Run: headless pygame with SDL's dummy video driver; simulated clock (each Clock.tick advances the game by its frame time, no real sleeping); random seed 0; keys injected as events and as key.get_pressed() state; no mouse input; restart key C tapped at the start of phases 3 and 4.
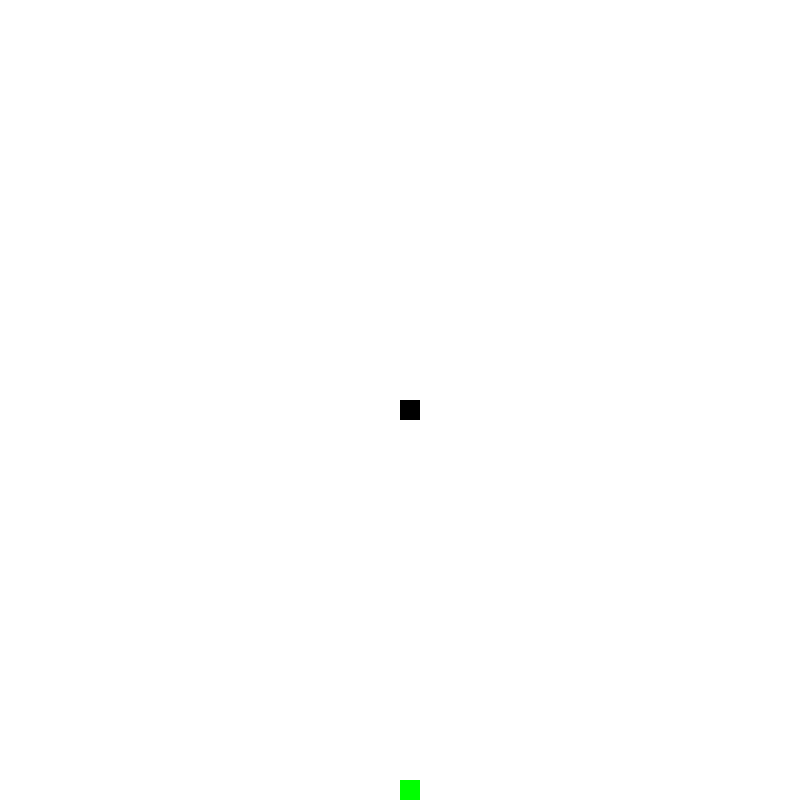
Frame 1 of 4 · flips 1–60 · no input
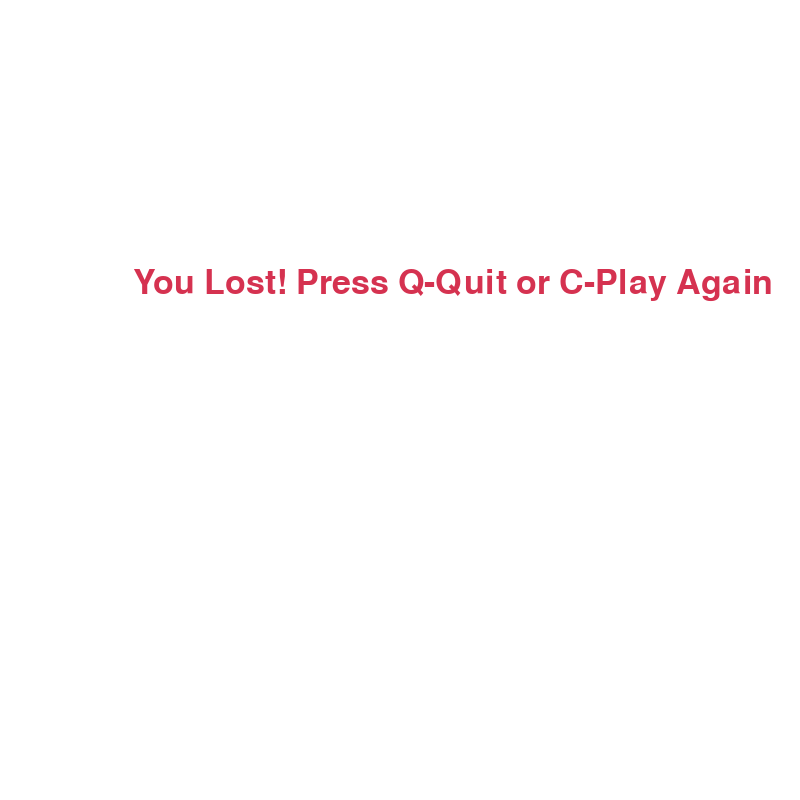
Frame 2 of 4 · flips 61–180 · tapped SPACE, RETURN · held RIGHT (→), D
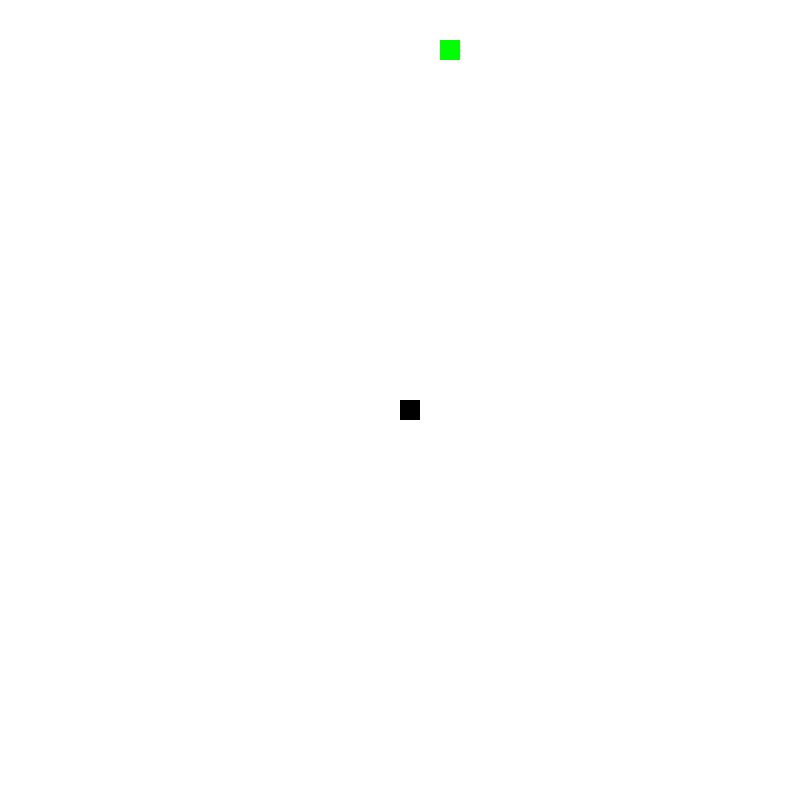
Frame 3 of 4 · flips 181–300 · tapped C · held DOWN (↓), S
Frame 4 of 4 · flips 301–420 · tapped C · held LEFT (←), A, UP (↑), W · screen same as frame 2, image omitted

The pygame program that drew these frames:

import pygame
import random
import sys

# 初始化pygame
try:
    pygame.init()
except pygame.error as e:
    print(f"Pygame 初始化失败: {e}")
    sys.exit()

# 设置窗口大小
width, height = 800, 800
window = pygame.display.set_mode((width, height))
pygame.display.set_caption("贪吃蛇游戏")

# 定义颜色
white = (255, 255, 255)
black = (0, 0, 0)
red = (213, 50, 80)
green = (0, 255, 0)

# 蛇和食物的初始设置
snake_block_size = 20
snake_speed = 5

font_style = pygame.font.SysFont(None, 50)

def our_snake(snake_block, snake_list):
    for x in snake_list:
        pygame.draw.rect(window, black, [x[0], x[1], snake_block, snake_block])

def message(msg, color):
    mesg = font_style.render(msg, True, color)
    window.blit(mesg, [width / 6, height / 3])

def gameLoop():
    game_over = False
    game_close = False

    x1 = width // 2
    y1 = height // 2

    x1_change = 0       
    y1_change = 0

    snake_List = []
    Length_of_snake = 1

    foodx = round(random.randrange(0, width - snake_block_size) / 20.0) * 20.0
    foody = round(random.randrange(0, height - snake_block_size) / 20.0) * 20.0

    clock = pygame.time.Clock()

    while not game_over:

        while game_close:
            window.fill(white)
            message("You Lost! Press Q-Quit or C-Play Again", red)
            pygame.display.update()

            for event in pygame.event.get():
                if event.type == pygame.KEYDOWN:
                    if event.key == pygame.K_q:
                        game_over = True
                        game_close = False
                    elif event.key == pygame.K_c:
                        gameLoop()

        for event in pygame.event.get():
            if event.type == pygame.QUIT:
                game_over = True
            elif event.type == pygame.KEYDOWN:
                if event.key == pygame.K_LEFT:
                    x1_change = -snake_block_size
                    y1_change = 0
                elif event.key == pygame.K_RIGHT:
                    x1_change = snake_block_size
                    y1_change = 0
                elif event.key == pygame.K_UP:
                    y1_change = -snake_block_size
                    x1_change = 0
                elif event.key == pygame.K_DOWN:
                    y1_change = snake_block_size
                    x1_change = 0

        # 更新蛇的位置
        x1 += x1_change
        y1 += y1_change

        # 检查是否撞墙或自撞
        if x1 >= width or x1 < 0 or y1 >= height or y1 < 0 or [x1, y1] in snake_List[:-1]:
            game_close = True
        else:
            snake_Head = [x1, y1]
            snake_List.append(snake_Head)
            if len(snake_List) > Length_of_snake:
                del snake_List[0]

        # 检查是否吃到食物
        if x1 == foodx and y1 == foody:
            foodx = round(random.randrange(0, width - snake_block_size) / 20.0) * 20.0
            foody = round(random.randrange(0, height - snake_block_size) / 20.0) * 20.0
            Length_of_snake += 1

        # 重新绘制窗口
        window.fill(white)
        pygame.draw.rect(window, green, [foodx, foody, snake_block_size, snake_block_size])
        our_snake(snake_block_size, snake_List)
        pygame.display.update()

        clock.tick(snake_speed)

    pygame.quit()
    quit()

gameLoop()
